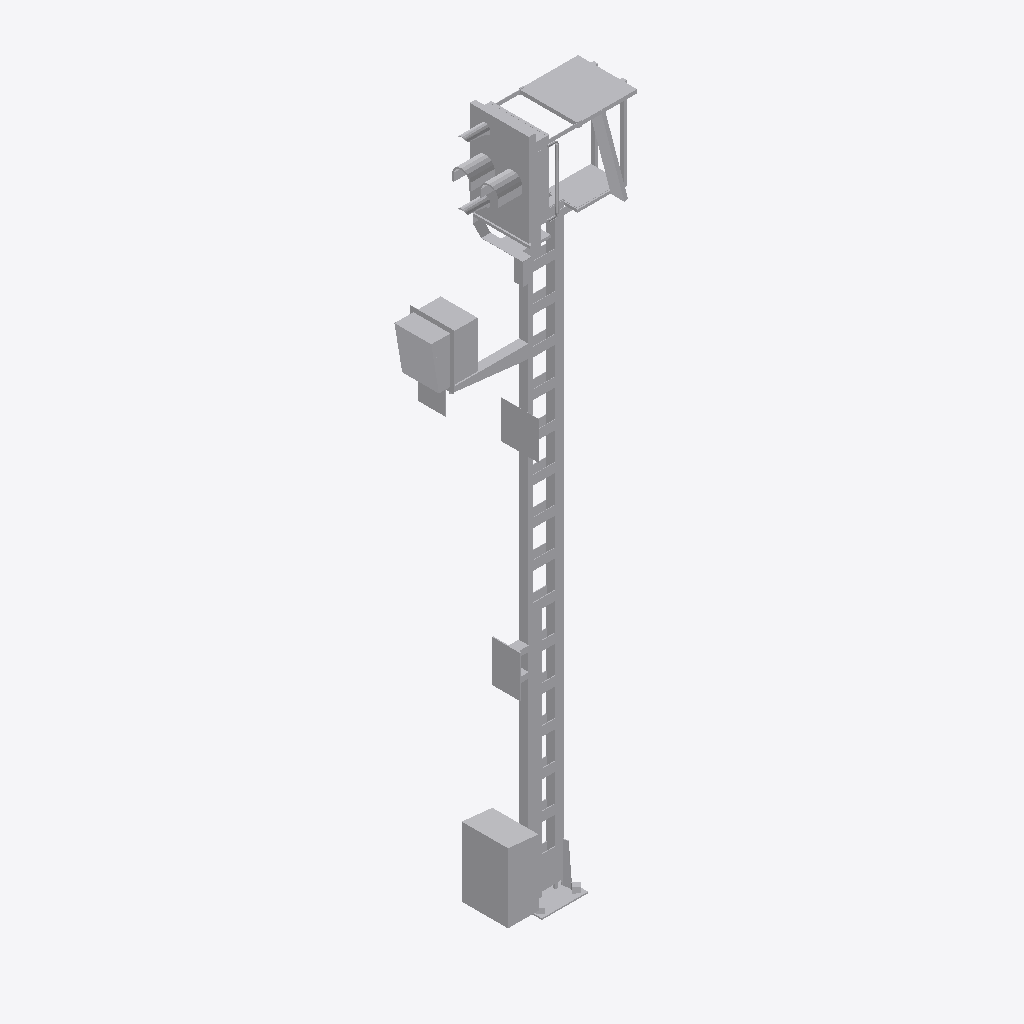
Isometric view of an IFC building model (IFC-SPF (STEP), schema IFC4, length unit metre), seen from the south-west, elements coloured by IFC class: 1 other element (light grey).
Extent 2.1 m × 0.7 m × 7.5 m (x, y, z). Storeys (1): Ebene 1 at 0.00 m. Elements (1): 1 IfcBuildingElementProxy.

HEADER;
FILE_DESCRIPTION(('ViewDefinition [ReferenceView_V1.1]'),'2;1');
FILE_NAME('','2022-09-20T11:55:02',(''),(''),'The EXPRESS Data Manager Version 5.02.0100.07 : ','20211019_1515(x64) - Exporter 20.2.60.15 - Defau','');
FILE_SCHEMA(('IFC4'));
ENDSEC;
DATA;
#107=IFCPROJECT('2zuHtnKvrCMuTQh1_RGVhl',#42,'',$,$,'','',(#98),#93);
#14870=IFCSITE('2zuHtnKvrCMuTQh1_RGVhj',#42,'Default',$,$,#14867,$,$,.ELEMENT.,(42,24,53,508911),(-71,-15,-29,-58837),0.0,$,$);
#122=IFCBUILDING('2zuHtnKvrCMuTQh1_RGVhk',#42,'',$,$,#33,$,'',.ELEMENT.,$,$,$);
#135=IFCBUILDINGSTOREY('2zuHtnKvrCMuTQh1zalWEG',#42,'Ebene 1',$,'Ebene:Ebene 1',#133,$,'Ebene 1',.ELEMENT.,0.0);
#14736=IFCBUILDINGELEMENTPROXY('3I_vEoPBnE4gxlAN8blF1Q',#42,'S 8000.5.7-18_M6400-Zu-VS-B_LOD400-500:S 8000.5.7-18_M6400-Zu-VS-B_LOD400-500:3346',$,'S 8000.5.7-18_M6400-Zu-VS-B_LOD400-500:S 8000.5.7-18_M6400-Zu-VS-B_LOD400-500',#14734,#14728,'3346',$);
ENDSEC;
